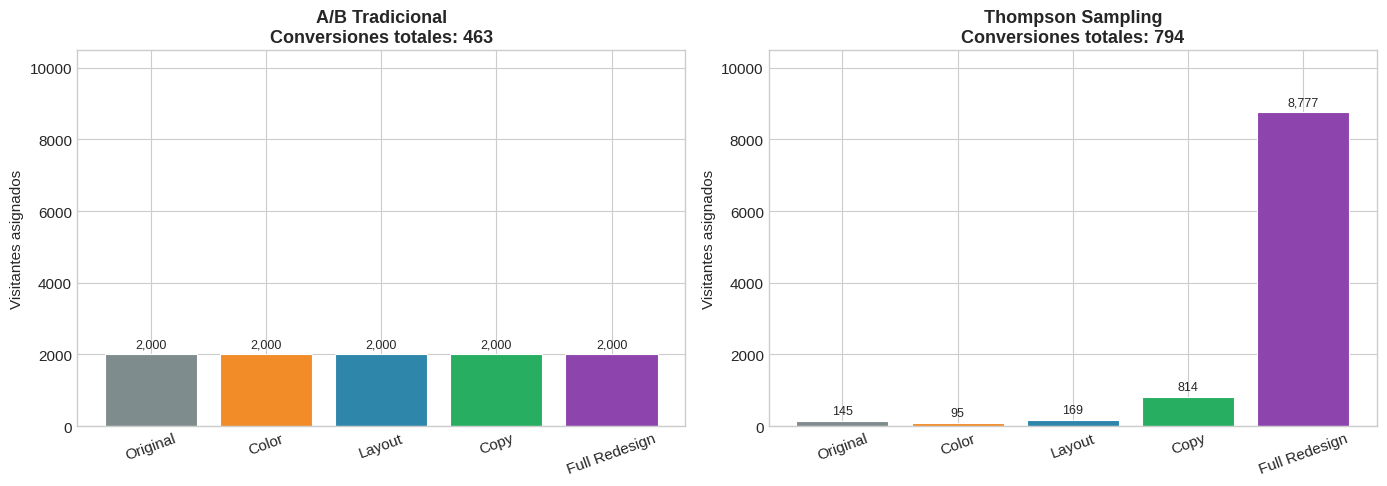
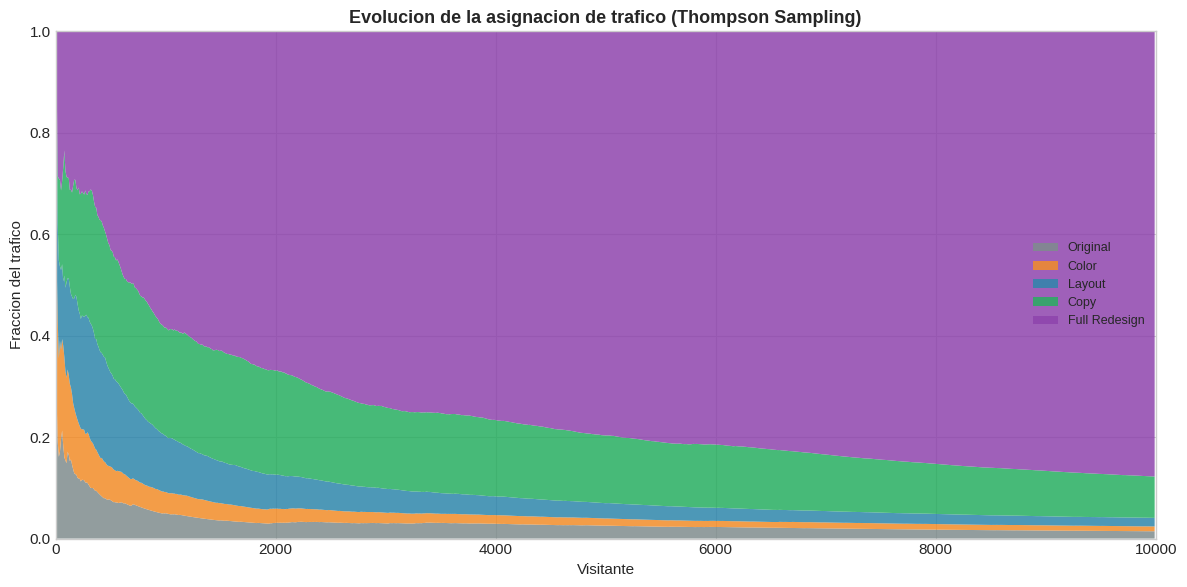
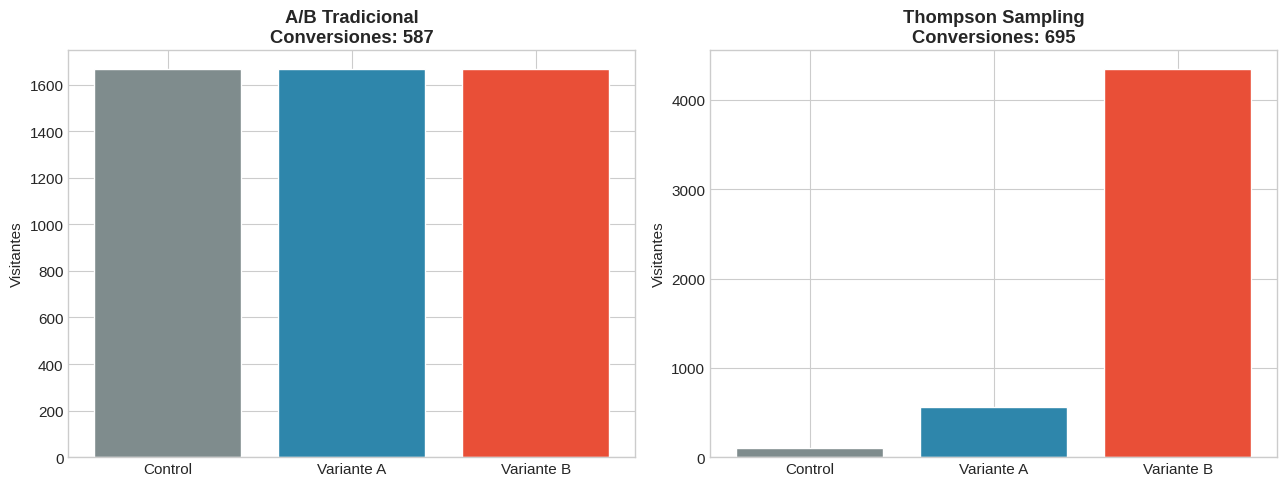

Write Python code to recreate these figures, in order.
import numpy as np
import matplotlib.pyplot as plt
from scipy import stats

plt.style.use("seaborn-v0_8-whitegrid")
plt.rcParams["figure.figsize"] = (10, 6)
plt.rcParams["font.size"] = 11

COLORS = {
    "red": "#E94F37", "orange": "#F28C28", "blue": "#2E86AB",
    "green": "#27AE60", "purple": "#8E44AD", "gray": "#7F8C8D",
}

np.random.seed(42)

# Scenario setup
conversion_rates = np.array([0.02, 0.03, 0.05, 0.06, 0.08])
variant_names = ["Original", "Color", "Layout", "Copy", "Full Redesign"]
K = len(conversion_rates)
T = 10_000  # total visitors

VARIANT_COLORS = [
    COLORS["gray"], COLORS["orange"], COLORS["blue"],
    COLORS["green"], COLORS["purple"],
]

print(f"Variantes: {K}")
print(f"Visitantes totales: {T:,}")
print(f"Mejor tasa de conversion: {conversion_rates.max():.0%} ({variant_names[np.argmax(conversion_rates)]})")

# Traditional A/B test: equal allocation
visitors_per_variant = T // K

ab_conversions = np.array([
    np.random.binomial(visitors_per_variant, p) for p in conversion_rates
])
ab_rates = ab_conversions / visitors_per_variant
ab_total_conversions = ab_conversions.sum()

print("=" * 55)
print(f"{'Variante':<16} {'Visitantes':>10} {'Conversiones':>13} {'Tasa':>8}")
print("=" * 55)
for i in range(K):
    print(f"{variant_names[i]:<16} {visitors_per_variant:>10,} {ab_conversions[i]:>13,} {ab_rates[i]:>8.2%}")
print("-" * 55)
print(f"{'TOTAL':<16} {T:>10,} {ab_total_conversions:>13,} {ab_total_conversions/T:>8.2%}")
print("=" * 55)

# Thompson Sampling simulation
alpha = np.ones(K)  # Beta prior: successes + 1
beta_param = np.ones(K)  # Beta prior: failures + 1

ts_allocations = np.zeros(K, dtype=int)
ts_conversions_count = np.zeros(K, dtype=int)

# Track allocation fractions over time
allocation_history = np.zeros((T, K))

for t in range(T):
    # Sample from posterior
    theta_samples = np.array([
        np.random.beta(alpha[k], beta_param[k]) for k in range(K)
    ])
    # Choose variant with highest sample
    chosen = np.argmax(theta_samples)
    ts_allocations[chosen] += 1

    # Simulate outcome
    reward = np.random.binomial(1, conversion_rates[chosen])
    ts_conversions_count[chosen] += reward

    # Update posterior
    alpha[chosen] += reward
    beta_param[chosen] += 1 - reward

    # Record cumulative allocation fractions
    allocation_history[t] = ts_allocations / (t + 1)

ts_total_conversions = ts_conversions_count.sum()

print("=" * 55)
print(f"{'Variante':<16} {'Visitantes':>10} {'Conversiones':>13} {'Tasa':>8}")
print("=" * 55)
for i in range(K):
    rate = ts_conversions_count[i] / ts_allocations[i] if ts_allocations[i] > 0 else 0
    print(f"{variant_names[i]:<16} {ts_allocations[i]:>10,} {ts_conversions_count[i]:>13,} {rate:>8.2%}")
print("-" * 55)
print(f"{'TOTAL':<16} {T:>10,} {ts_total_conversions:>13,} {ts_total_conversions/T:>8.2%}")
print("=" * 55)

fig, axes = plt.subplots(1, 2, figsize=(14, 5))

# Traditional A/B: equal allocation
bars1 = axes[0].bar(variant_names, [visitors_per_variant] * K,
                     color=VARIANT_COLORS, edgecolor="white", linewidth=0.8)
axes[0].set_title(f"A/B Tradicional\nConversiones totales: {ab_total_conversions:,}",
                   fontsize=13, fontweight="bold")
axes[0].set_ylabel("Visitantes asignados")
axes[0].set_ylim(0, T * 1.05)
for bar in bars1:
    axes[0].text(bar.get_x() + bar.get_width() / 2, bar.get_height() + 100,
                 f"{int(bar.get_height()):,}", ha="center", va="bottom", fontsize=9)

# Thompson Sampling: adaptive allocation
bars2 = axes[1].bar(variant_names, ts_allocations,
                     color=VARIANT_COLORS, edgecolor="white", linewidth=0.8)
axes[1].set_title(f"Thompson Sampling\nConversiones totales: {ts_total_conversions:,}",
                   fontsize=13, fontweight="bold")
axes[1].set_ylabel("Visitantes asignados")
axes[1].set_ylim(0, T * 1.05)
for bar in bars2:
    axes[1].text(bar.get_x() + bar.get_width() / 2, bar.get_height() + 100,
                 f"{int(bar.get_height()):,}", ha="center", va="bottom", fontsize=9)

for ax in axes:
    ax.tick_params(axis="x", rotation=20)

plt.tight_layout()
plt.show()

# Lost conversions analysis
best_rate = conversion_rates.max()

# Theoretical maximum: all visitors go to the best variant
theoretical_max = T * best_rate

# Expected conversions under each strategy
expected_ab = sum(visitors_per_variant * p for p in conversion_rates)

lost_ab = theoretical_max - ab_total_conversions
lost_ts = theoretical_max - ts_total_conversions
saved = ab_total_conversions - ts_total_conversions  # negative means TS is better

print(f"Maximo teorico (todos a la mejor variante): {theoretical_max:,.0f} conversiones")
print(f"")
print(f"A/B tradicional:     {ab_total_conversions:>6,} conversiones ({lost_ab:,.0f} perdidas vs. maximo)")
print(f"Thompson Sampling:   {ts_total_conversions:>6,} conversiones ({lost_ts:,.0f} perdidas vs. maximo)")
print(f"")
print(f"Thompson Sampling obtuvo {ts_total_conversions - ab_total_conversions:,} conversiones adicionales")
print(f"Mejora relativa: {(ts_total_conversions - ab_total_conversions) / ab_total_conversions:.1%}")

# Stacked area chart: allocation evolution
fig, ax = plt.subplots(figsize=(12, 6))

# Subsample for smoother plot
step = 10
x = np.arange(0, T, step)
y = allocation_history[::step].T  # shape: (K, T/step)

ax.stackplot(x, y, labels=variant_names, colors=VARIANT_COLORS, alpha=0.85)

ax.set_xlabel("Visitante")
ax.set_ylabel("Fraccion del trafico")
ax.set_title("Evolucion de la asignacion de trafico (Thompson Sampling)",
              fontsize=13, fontweight="bold")
ax.set_xlim(0, T)
ax.set_ylim(0, 1)
ax.legend(loc="center right", fontsize=9)

plt.tight_layout()
plt.show()

# Sample size calculation for traditional A/B test
p1, p2 = 0.06, 0.08
alpha_sig = 0.05
power = 0.80

p_bar = (p1 + p2) / 2
z_alpha = stats.norm.ppf(1 - alpha_sig / 2)
z_beta = stats.norm.ppf(power)

numerator = (z_alpha * np.sqrt(2 * p_bar * (1 - p_bar))
             + z_beta * np.sqrt(p1 * (1 - p1) + p2 * (1 - p2)))
n_required = (numerator / (p2 - p1)) ** 2
n_required = int(np.ceil(n_required))

print(f"Para detectar diferencia entre p1={p1:.0%} y p2={p2:.0%}:")
print(f"  Nivel de significancia: {alpha_sig}")
print(f"  Poder estadistico: {power}")
print(f"  Tamano de muestra requerido por variante: {n_required:,}")
print(f"  Total de visitantes (2 variantes): {2 * n_required:,}")
print()

# How quickly does Thompson identify the best?
# Find the first time the best variant has >50% of allocation
best_idx = np.argmax(conversion_rates)
threshold = 0.50
convergence_point = T  # default if never reached
for t in range(100, T):
    if allocation_history[t, best_idx] >= threshold:
        convergence_point = t
        break

print(f"Thompson Sampling asigna >{threshold:.0%} del trafico a '{variant_names[best_idx]}' "
      f"despues de {convergence_point:,} visitantes.")
print(f"El A/B test tradicional necesita {2 * n_required:,} visitantes solo para comparar 2 variantes.")

# === YOUR EXPERIMENT ===
np.random.seed(123)

my_variant_names = ["Control", "Variante A", "Variante B"]  # <-- CHANGE THIS
my_rates = [0.10, 0.12, 0.15]  # <-- CHANGE THIS
my_T = 5_000  # <-- CHANGE THIS

my_K = len(my_rates)
my_rates = np.array(my_rates)
my_colors = [COLORS["gray"], COLORS["blue"], COLORS["red"]]  # <-- CHANGE THIS (match length)

# --- Traditional A/B ---
my_visitors_each = my_T // my_K
my_ab_conv = np.array([np.random.binomial(my_visitors_each, p) for p in my_rates])
my_ab_total = my_ab_conv.sum()

# --- Thompson Sampling ---
my_alpha = np.ones(my_K)
my_beta = np.ones(my_K)
my_ts_alloc = np.zeros(my_K, dtype=int)
my_ts_conv = np.zeros(my_K, dtype=int)

for t in range(my_T):
    theta = np.array([np.random.beta(my_alpha[k], my_beta[k]) for k in range(my_K)])
    chosen = np.argmax(theta)
    my_ts_alloc[chosen] += 1
    reward = np.random.binomial(1, my_rates[chosen])
    my_ts_conv[chosen] += reward
    my_alpha[chosen] += reward
    my_beta[chosen] += 1 - reward

my_ts_total = my_ts_conv.sum()

# --- Comparison ---
fig, axes = plt.subplots(1, 2, figsize=(13, 5))

axes[0].bar(my_variant_names, [my_visitors_each] * my_K, color=my_colors, edgecolor="white")
axes[0].set_title(f"A/B Tradicional\nConversiones: {my_ab_total:,}", fontweight="bold")
axes[0].set_ylabel("Visitantes")

axes[1].bar(my_variant_names, my_ts_alloc, color=my_colors, edgecolor="white")
axes[1].set_title(f"Thompson Sampling\nConversiones: {my_ts_total:,}", fontweight="bold")
axes[1].set_ylabel("Visitantes")

plt.tight_layout()
plt.show()

print(f"\nThompson Sampling obtuvo {my_ts_total - my_ab_total:,} conversiones adicionales.")
